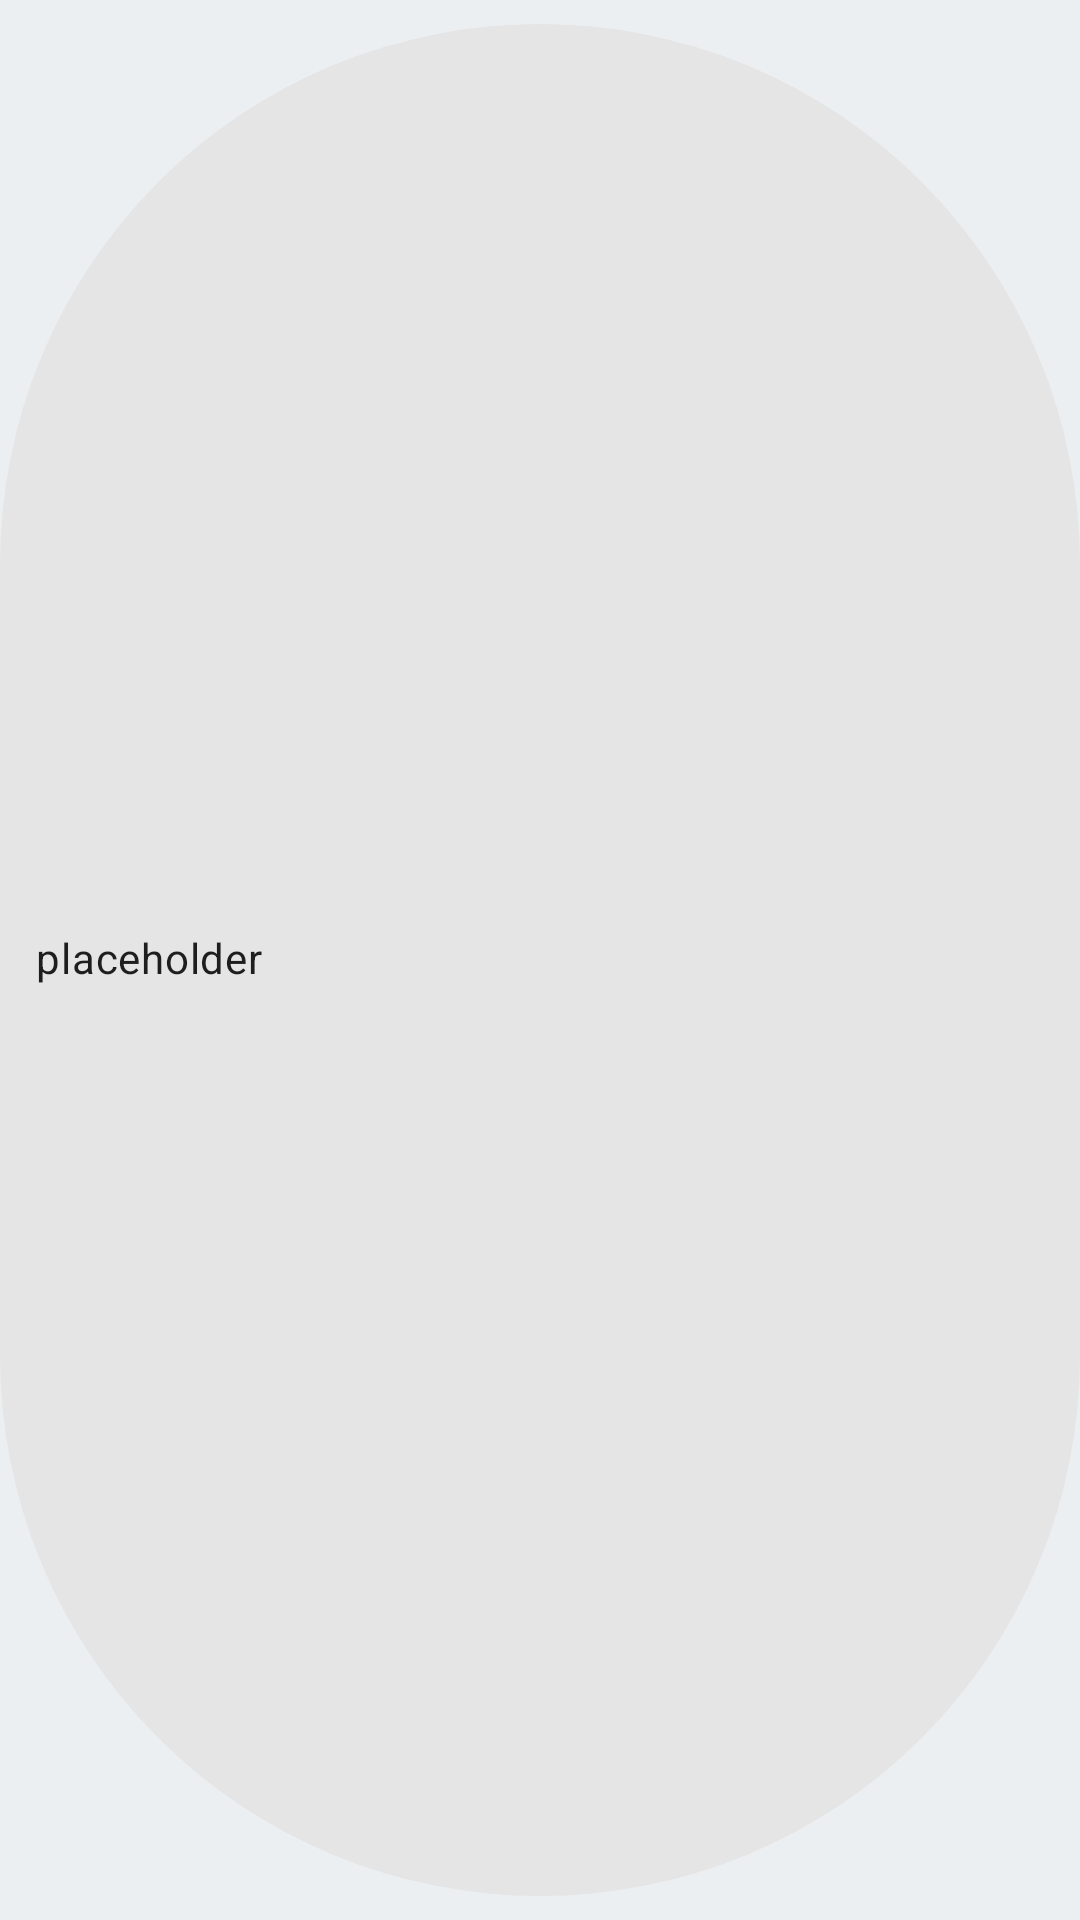

Layout XML and referenced resources for this Android screen:
<!-- AndroidManifest.xml: application theme Theme.Lexicon_memoria -->
<!-- res/layout/chip_recent.xml -->
<?xml version="1.0" encoding="utf-8"?>
<com.google.android.material.chip.Chip
    xmlns:android="http://schemas.android.com/apk/res/android"
    android:layout_width="wrap_content"
    android:layout_height="wrap_content"
    android:text="@string/placeholder"/>
<!-- resources referenced by this layout -->
<resources>
  <string name="placeholder">placeholder</string>
  <style name="Theme.Lexicon_memoria" parent="Theme.MaterialComponents.DayNight.NoActionBar">
  
          <item name="android:colorBackground">@color/blue_grey_50</item>
          <item name="colorOnBackground">@color/black</item>
          <item name="colorSurface">@color/white</item>
          <item name="colorOnSurface">@color/black</item>
  
          <item name="colorPrimary">@color/blue_700</item>
          <item name="colorPrimaryVariant">@color/blue_700_A</item>
          <item name="colorOnPrimary">@color/white</item>
  
          <item name="colorSecondary">@color/grey_100</item>
          <item name="colorSecondaryVariant">@color/grey_300</item>
          <item name="colorOnSecondary">@color/black</item>
  
          <item name="android:statusBarColor">?android:attr/colorBackground</item>
          <item name="android:windowLightStatusBar" tools:ignore="NewApi">true</item>
          <item name="android:navigationBarColor">?android:attr/colorBackground</item>
          <item name="android:windowLightNavigationBar" tools:ignore="NewApi">true</item>
  
          <item name="materialCardViewStyle">@style/Widget.MyTheme.CardView</item>
          
  
      </style>
  <color name="blue_grey_50">#eceff1</color>
  <color name="black">#000000</color>
  <color name="white">#FFFFFF</color>
  <color name="blue_700">#1976d2</color>
  <color name="blue_700_A">#2962ff</color>
  <color name="grey_100">#f5f5f5</color>
  <color name="grey_300">#e0e0e0</color>
  <style name="Widget.MyTheme.CardView" parent="Widget.MaterialComponents.CardView">
  
      </style>
</resources>
